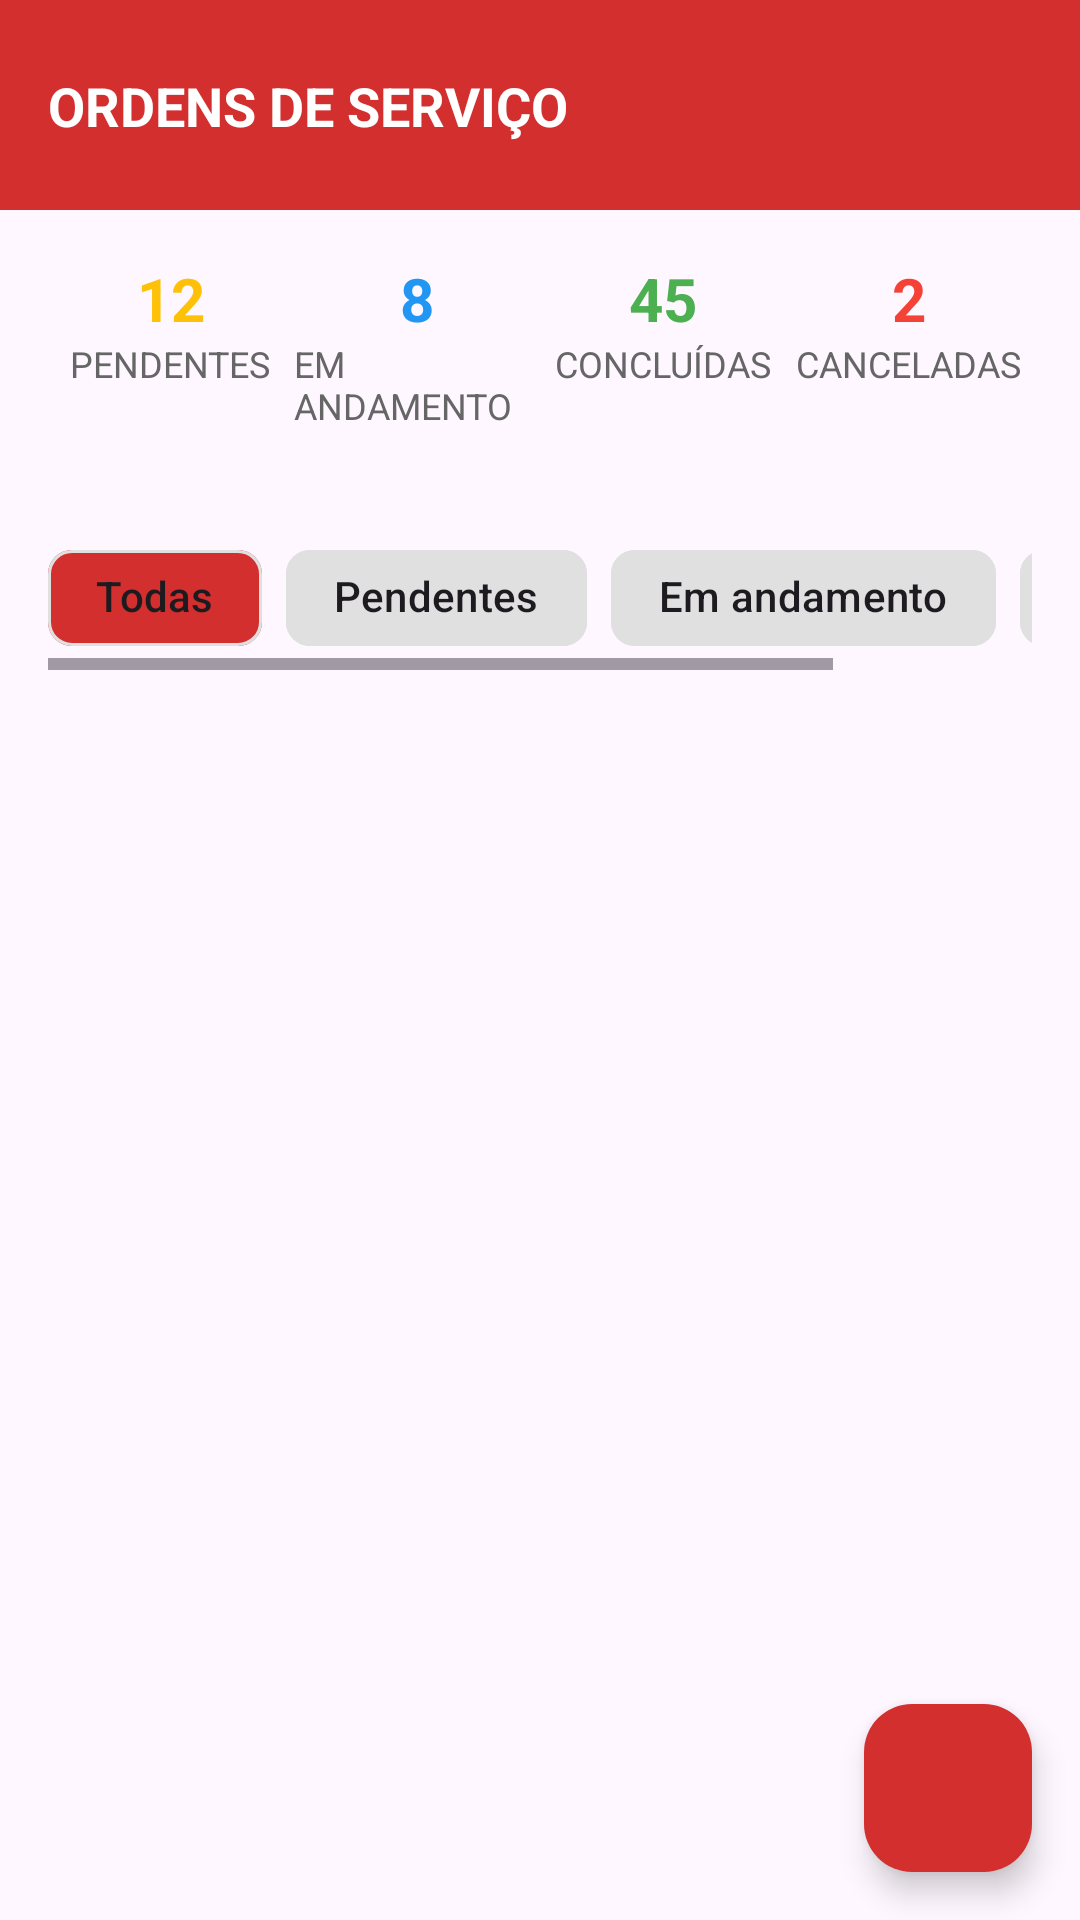

Reconstruct the res/layout file that produces this screen, plus the resources it refers to.
<!-- AndroidManifest.xml: application theme Theme.Mobile -->
<!-- res/layout/fragment_o_s.xml -->
<?xml version="1.0" encoding="utf-8"?>
<androidx.constraintlayout.widget.ConstraintLayout xmlns:android="http://schemas.android.com/apk/res/android"
    xmlns:app="http://schemas.android.com/apk/res-auto"
    xmlns:tools="http://schemas.android.com/tools"
    android:id="@+id/frameLayout2"
    android:layout_width="match_parent"
    android:layout_height="match_parent"
    android:background="?attr/colorSurface"
    tools:context=".ui.theme.features.os.OSFragment">

    
    <androidx.constraintlayout.widget.ConstraintLayout
        android:id="@+id/header"
        android:layout_width="match_parent"
        android:layout_height="70dp"
        android:background="#D32F2F"
        android:padding="16dp"
        app:layout_constraintTop_toTopOf="parent">

        <TextView
            android:id="@+id/tv_title"
            android:layout_width="wrap_content"
            android:layout_height="wrap_content"
            android:text="ORDENS DE SERVIÇO"
            android:textColor="@android:color/white"
            android:textSize="18sp"
            android:textStyle="bold"
            app:layout_constraintBottom_toBottomOf="parent"
            app:layout_constraintStart_toStartOf="parent"
            app:layout_constraintTop_toTopOf="parent" />

        <ImageView
            android:id="@+id/iv_search"
            android:layout_width="24dp"
            android:layout_height="24dp"
            android:src="@drawable/baseline_notes_24"
            android:tint="@android:color/white"
            app:layout_constraintBottom_toBottomOf="parent"
            app:layout_constraintEnd_toEndOf="parent"
            app:layout_constraintTop_toTopOf="parent" />

    </androidx.constraintlayout.widget.ConstraintLayout>

    
    <LinearLayout
        android:id="@+id/summary_container"
        android:layout_width="match_parent"
        android:layout_height="wrap_content"
        android:orientation="horizontal"
        android:padding="16dp"
        android:background="?attr/colorSurface"
        app:layout_constraintTop_toBottomOf="@id/header">

        <LinearLayout
            android:layout_width="0dp"
            android:layout_height="wrap_content"
            android:layout_weight="1"
            android:orientation="vertical"
            android:gravity="center">

            <TextView
                android:id="@+id/tv_pendentes_count"
                android:layout_width="wrap_content"
                android:layout_height="wrap_content"
                android:text="12"
                android:textColor="#FFC107"
                android:textSize="20sp"
                android:textStyle="bold" />

            <TextView
                android:layout_width="wrap_content"
                android:layout_height="wrap_content"
                android:text="PENDENTES"
                android:textColor="#666"
                android:textSize="12sp" />

        </LinearLayout>

        <LinearLayout
            android:layout_width="0dp"
            android:layout_height="wrap_content"
            android:layout_weight="1"
            android:orientation="vertical"
            android:gravity="center">

            <TextView
                android:id="@+id/tv_andamento_count"
                android:layout_width="wrap_content"
                android:layout_height="wrap_content"
                android:text="8"
                android:textColor="#2196F3"
                android:textSize="20sp"
                android:textStyle="bold" />

            <TextView
                android:layout_width="wrap_content"
                android:layout_height="wrap_content"
                android:text="EM ANDAMENTO"
                android:textColor="#666"
                android:textSize="12sp" />

        </LinearLayout>

        <LinearLayout
            android:layout_width="0dp"
            android:layout_height="wrap_content"
            android:layout_weight="1"
            android:orientation="vertical"
            android:gravity="center">

            <TextView
                android:id="@+id/tv_concluidas_count"
                android:layout_width="wrap_content"
                android:layout_height="wrap_content"
                android:text="45"
                android:textColor="#4CAF50"
                android:textSize="20sp"
                android:textStyle="bold" />

            <TextView
                android:layout_width="wrap_content"
                android:layout_height="wrap_content"
                android:text="CONCLUÍDAS"
                android:textColor="#666"
                android:textSize="12sp" />

        </LinearLayout>

        <LinearLayout
            android:layout_width="0dp"
            android:layout_height="wrap_content"
            android:layout_weight="1"
            android:orientation="vertical"
            android:gravity="center">

            <TextView
                android:id="@+id/tv_canceladas_count"
                android:layout_width="wrap_content"
                android:layout_height="wrap_content"
                android:text="2"
                android:textColor="#F44336"
                android:textSize="20sp"
                android:textStyle="bold" />

            <TextView
                android:layout_width="wrap_content"
                android:layout_height="wrap_content"
                android:text="CANCELADAS"
                android:textColor="#666"
                android:textSize="12sp" />

        </LinearLayout>

    </LinearLayout>

    
    <HorizontalScrollView
        android:id="@+id/filter_scroll"
        android:layout_width="match_parent"
        android:layout_height="wrap_content"
        android:padding="16dp"
        android:background="?attr/colorSurface"
        app:layout_constraintTop_toBottomOf="@id/summary_container">

        <LinearLayout
            android:id="@+id/filter_container"
            android:layout_width="wrap_content"
            android:layout_height="wrap_content"
            android:orientation="horizontal">

            <com.google.android.material.chip.Chip
                android:id="@+id/chip_todas"
                android:layout_width="wrap_content"
                android:layout_height="wrap_content"
                android:layout_marginEnd="8dp"
                android:text="Todas"
                app:chipBackgroundColor="@color/chip_selected"
                app:chipStrokeColor="@color/chip_unselected"
                app:chipStrokeWidth="1dp" />

            <com.google.android.material.chip.Chip
                android:id="@+id/chip_pendentes"
                android:layout_width="wrap_content"
                android:layout_height="wrap_content"
                android:layout_marginEnd="8dp"
                android:text="Pendentes"
                app:chipBackgroundColor="@color/chip_unselected"
                app:chipStrokeColor="@color/chip_unselected"
                app:chipStrokeWidth="1dp" />

            <com.google.android.material.chip.Chip
                android:id="@+id/chip_andamento"
                android:layout_width="wrap_content"
                android:layout_height="wrap_content"
                android:layout_marginEnd="8dp"
                android:text="Em andamento"
                app:chipBackgroundColor="@color/chip_unselected"
                app:chipStrokeColor="@color/chip_unselected"
                app:chipStrokeWidth="1dp" />

            <com.google.android.material.chip.Chip
                android:id="@+id/chip_concluidas"
                android:layout_width="wrap_content"
                android:layout_height="wrap_content"
                android:layout_marginEnd="8dp"
                android:text="Concluídas"
                app:chipBackgroundColor="@color/chip_unselected"
                app:chipStrokeColor="@color/chip_unselected"
                app:chipStrokeWidth="1dp" />

        </LinearLayout>

    </HorizontalScrollView>

    
    <androidx.recyclerview.widget.RecyclerView
        android:id="@+id/recyclerViewOS"
        android:layout_width="0dp"
        android:layout_height="0dp"
        android:padding="16dp"
        app:layout_constraintTop_toBottomOf="@id/filter_scroll"
        app:layout_constraintBottom_toBottomOf="parent"
        app:layout_constraintStart_toStartOf="parent"
        app:layout_constraintEnd_toEndOf="parent"/>

    
    <com.google.android.material.floatingactionbutton.FloatingActionButton
        android:id="@+id/fab_add_os"
        android:layout_width="wrap_content"
        android:layout_height="wrap_content"
        android:layout_margin="16dp"
        app:srcCompat="@drawable/ic_add"
        app:backgroundTint="#D32F2F"
        app:tint="@android:color/white"
        app:layout_constraintBottom_toBottomOf="parent"
        app:layout_constraintEnd_toEndOf="parent"/>

</androidx.constraintlayout.widget.ConstraintLayout>
<!-- resources referenced by this layout -->
<resources>
  <color name="chip_selected">#D32F2F</color>
  <color name="chip_unselected">#E0E0E0</color>
  <style name="Theme.Mobile" parent="Theme.Material3.DayNight.NoActionBar" />
</resources>
